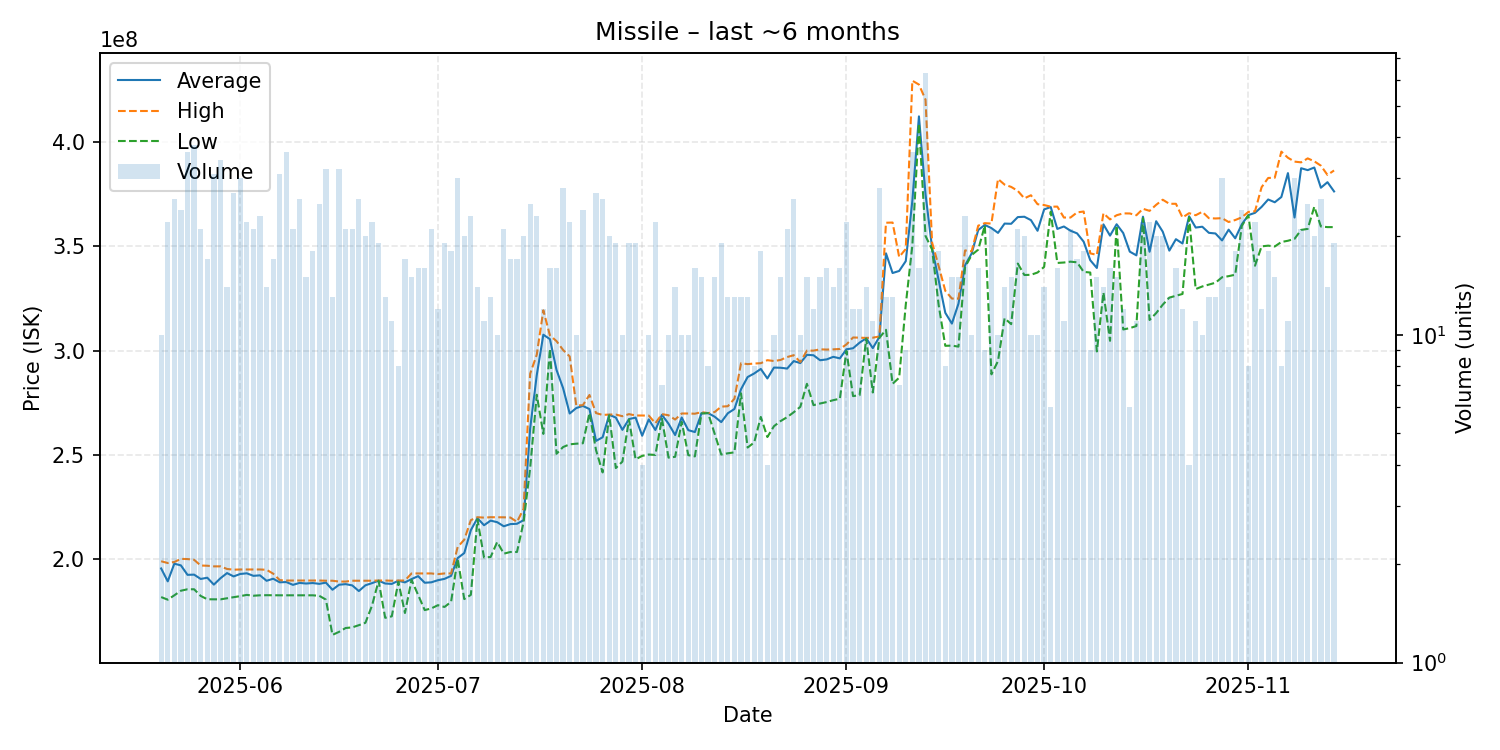

Data behind this chart, as committed beside it:
date, average, highest, lowest, order_count, volume
2025-05-20, 195390000, 198850000, 181650000, 10, 10
2025-05-21, 189204545, 198000000, 180400000, 18, 22
2025-05-22, 197684615, 198500000, 182500000, 22, 26
2025-05-23, 196858333, 200000000, 184700000, 23, 24
2025-05-24, 192327778, 199900000, 185400000, 32, 36
2025-05-25, 192426316, 199550000, 185400000, 37, 38
2025-05-26, 190352381, 196800000, 182200000, 21, 21
2025-05-27, 190947059, 196700000, 180600000, 16, 17
2025-05-28, 187629032, 196400000, 180600000, 25, 31
2025-05-29, 190691176, 196400000, 180550000, 32, 34
2025-05-30, 193171429, 195150000, 181100000, 13, 14
2025-05-31, 191570370, 194800000, 181600000, 26, 27
2025-06-01, 192740000, 194900000, 182100000, 30, 30
2025-06-02, 193059091, 194900000, 182700000, 22, 22
2025-06-03, 191847619, 194900000, 182300000, 20, 21
2025-06-04, 192091304, 194900000, 182500000, 21, 23
2025-06-05, 189471429, 194750000, 182550000, 13, 14
2025-06-06, 190464706, 192900000, 182500000, 15, 17
2025-06-07, 188748387, 189800000, 182500000, 28, 31
2025-06-08, 188866667, 189600000, 182500000, 27, 36
2025-06-09, 187519048, 189600000, 182550000, 21, 21
2025-06-10, 188450000, 189600000, 182500000, 17, 26
2025-06-11, 188160000, 189600000, 182500000, 15, 15
2025-06-12, 188394444, 189600000, 182500000, 15, 18
2025-06-13, 188000000, 189600000, 182250000, 23, 25
2025-06-14, 188590625, 189500000, 180450000, 21, 32
2025-06-15, 185169231, 189500000, 163500000, 12, 13
2025-06-16, 187578125, 189100000, 164950000, 29, 32
2025-06-17, 187866667, 189100000, 166800000, 20, 21
2025-06-18, 187257143, 189500000, 167100000, 21, 21
2025-06-19, 184542308, 189500000, 168150000, 24, 26
2025-06-20, 187310000, 189500000, 169300000, 19, 20
2025-06-21, 188345455, 189500000, 177550000, 22, 22
2025-06-22, 189521053, 189600000, 189500000, 18, 19
2025-06-23, 188169231, 189600000, 171700000, 13, 13
2025-06-24, 187972727, 189500000, 172400000, 11, 11
2025-06-25, 189487500, 189600000, 189000000, 8, 8
2025-06-26, 188711765, 189600000, 174000000, 16, 17
2025-06-27, 190286667, 193000000, 189900000, 13, 15
2025-06-28, 191700000, 193000000, 182700000, 14, 16
2025-06-29, 188531250, 193000000, 175400000, 15, 16
2025-06-30, 188733333, 193000000, 176200000, 18, 21
2025-07-01, 189750000, 192650000, 177750000, 12, 12
2025-07-02, 190394737, 193000000, 176900000, 17, 19
2025-07-03, 191827778, 193000000, 179350000, 17, 18
2025-07-04, 200380000, 205700000, 200000000, 25, 30
2025-07-05, 202795000, 209200000, 180700000, 20, 20
2025-07-06, 213791304, 218600000, 182700000, 23, 23
2025-07-07, 219542857, 220000000, 219000000, 14, 14
2025-07-08, 216145455, 219800000, 200650000, 11, 11
2025-07-09, 218361538, 220000000, 200900000, 13, 13
2025-07-10, 217610000, 220000000, 208100000, 9, 10
2025-07-11, 215638095, 219950000, 202500000, 18, 21
2025-07-12, 216694118, 219850000, 203300000, 15, 17
2025-07-13, 216847059, 217750000, 203300000, 15, 17
2025-07-14, 218575000, 224000000, 217600000, 19, 20
2025-07-15, 262592000, 288900000, 243600000, 24, 25
2025-07-16, 288182609, 298000000, 278800000, 14, 23
2025-07-17, 307633333, 319350000, 260000000, 12, 12
2025-07-18, 305506250, 307300000, 300900000, 13, 16
... 119 more rows
